Run: headless pygame with SDL's dummy video driver; simulated clock (each Clock.tick advances the game by its frame time, no real sleeping); random seed 0; keys injected as events and as key.get_pressed() state; mouse plan: one left click at the window centre at the start of phase 2, then a move to the lower-right quarter at the start of phase 3.
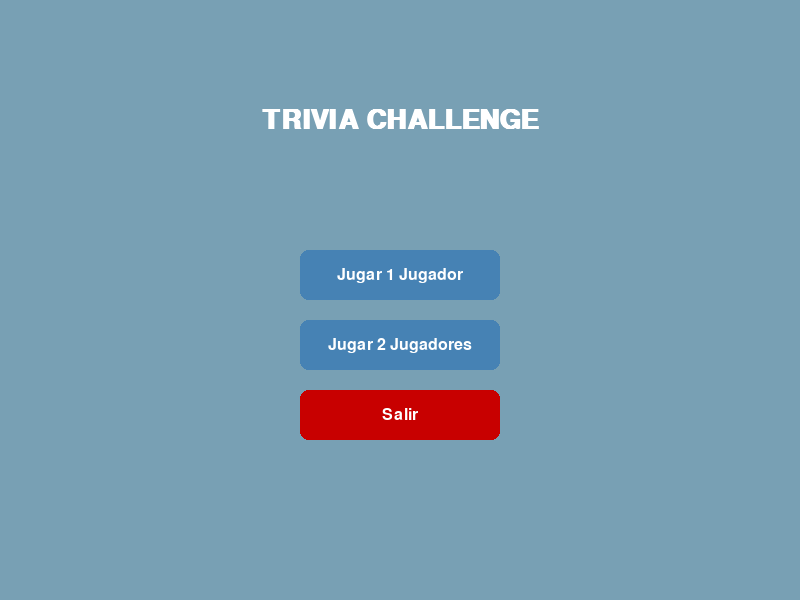
Frame 1 of 4 · flips 1–60 · no input
Frame 2 of 4 · flips 61–180 · clicked the window centre · tapped SPACE, RETURN · held RIGHT (→), D · screen unchanged from frame 1, image omitted
Frame 3 of 4 · flips 181–300 · moved the mouse to the lower-right quarter · held DOWN (↓), S · screen unchanged from frame 2, image omitted
Frame 4 of 4 · flips 301–420 · held LEFT (←), A, UP (↑), W · screen unchanged from frame 3, image omitted

The pygame program that drew these frames:

import pygame
import sys
import random

pygame.init()

# Configuración ventana
ANCHO, ALTO = 800, 600
ventana = pygame.display.set_mode((ANCHO, ALTO))
pygame.display.set_caption("Trivia Challenge")

# Colores
BLANCO = (255, 255, 255)
NEGRO = (0, 0, 0)
GRIS = (200, 200, 200)
GRIS_OSCURO = (150, 150, 150)
VERDE = (0, 180, 0)
ROJO = (200, 0, 0)
AZUL = (70, 130, 180)
FONDO = (120, 160, 180)

# Fuentes
fuente_titulo = pygame.font.SysFont("Arial", 40, bold=True)
fuente_pregunta = pygame.font.SysFont("Arial", 26)
fuente_opciones = pygame.font.SysFont("Arial", 24)
fuente_resultado = pygame.font.SysFont("Arial", 24, bold=True)
fuente_info = pygame.font.SysFont("Arial", 22)

# Lista de preguntas (5 en total)
preguntas_original = [
    {
        "pregunta": "¿Cuál es la capital de Francia?",
        "opciones": ["Paris", "Madrid", "Londres", "Roma"],
        "respuesta": "Paris"
    },
    {
        "pregunta": "¿Cuál es el planeta más cercano al Sol?",
        "opciones": ["Mercurio", "Venus", "Tierra", "Marte"],
        "respuesta": "Mercurio"
    },
    {
        "pregunta": "¿En qué continente se encuentra Egipto?",
        "opciones": ["Asia", "África", "Europa", "Oceanía"],
        "respuesta": "África"
    },
    {
        "pregunta": "¿Cuál es el metal más liviano?",
        "opciones": ["Plomo", "Litio", "Hierro", "Aluminio"],
        "respuesta": "Litio"
    },
    {
        "pregunta": "¿Quién pintó 'La última cena'?",
        "opciones": ["Miguel Ángel", "Leonardo da Vinci", "Picasso", "Van Gogh"],
        "respuesta": "Leonardo da Vinci"
    }
]

# Estado inicial
pantalla = "inicio"
jugadores = 1
indice_pregunta = 0
preguntas = random.sample(preguntas_original, len(preguntas_original))  # orden aleatorio
mensaje_resultado = ""
respuesta_correcta = ""
seleccionada = None
turno_jugador = 1
puntos = {1: 0, 2: 0}
bloquear_opciones = False

# Layout
panel_rect = pygame.Rect(100, 50, 600, 400)
opciones_rects = []
for i in range(4):
    x = 180 + (i % 2) * 250
    y = 200 + (i // 2) * 80
    opciones_rects.append(pygame.Rect(x, y, 200, 50))

btn_siguiente = pygame.Rect(300, 500, 200, 40)
btn_salir = pygame.Rect(650, 500, 100, 40)

# Botones inicio
btn_inicio_1j = pygame.Rect(300, 250, 200, 50)
btn_inicio_2j = pygame.Rect(300, 320, 200, 50)
btn_inicio_salir = pygame.Rect(300, 390, 200, 50)

# Botón volver en pantalla final
btn_volver = pygame.Rect(330, 480, 150, 50)


def dibujar_texto(texto, fuente, color, superficie, x, y, center=True):
    txt = fuente.render(texto, True, color)
    rect = txt.get_rect()
    if center:
        rect.center = (x, y)
    else:
        rect.topleft = (x, y)
    superficie.blit(txt, rect)


def mostrar_inicio():
    dibujar_texto("TRIVIA CHALLENGE", fuente_titulo, BLANCO, ventana, ANCHO // 2, 120)

    pygame.draw.rect(ventana, AZUL, btn_inicio_1j, border_radius=8)
    dibujar_texto("Jugar 1 Jugador", fuente_opciones, BLANCO, ventana, btn_inicio_1j.centerx, btn_inicio_1j.centery)

    pygame.draw.rect(ventana, AZUL, btn_inicio_2j, border_radius=8)
    dibujar_texto("Jugar 2 Jugadores", fuente_opciones, BLANCO, ventana, btn_inicio_2j.centerx, btn_inicio_2j.centery)

    pygame.draw.rect(ventana, ROJO, btn_inicio_salir, border_radius=8)
    dibujar_texto("Salir", fuente_opciones, BLANCO, ventana, btn_inicio_salir.centerx, btn_inicio_salir.centery)


def mostrar_pregunta():
    pygame.draw.rect(ventana, BLANCO, panel_rect, border_radius=10)
    pygame.draw.rect(ventana, GRIS_OSCURO, panel_rect, 3, border_radius=10)

    pregunta = preguntas[indice_pregunta]["pregunta"]
    opciones = preguntas[indice_pregunta]["opciones"]

    # Número y enunciado
    dibujar_texto(f"Pregunta {indice_pregunta + 1} de {len(preguntas)}", fuente_titulo, NEGRO, ventana, panel_rect.centerx, 80)
    dibujar_texto(pregunta, fuente_pregunta, NEGRO, ventana, panel_rect.centerx, 130)

    # Opciones
    for i, rect in enumerate(opciones_rects):
        texto_opcion = opciones[i]
        color = GRIS
        texto_color = NEGRO

        if seleccionada == i:
            if texto_opcion == preguntas[indice_pregunta]["respuesta"]:
                color = VERDE
            else:
                color = ROJO
            texto_color = BLANCO

        pygame.draw.rect(ventana, color, rect, border_radius=8)
        pygame.draw.rect(ventana, GRIS_OSCURO, rect, 2, border_radius=8)
        dibujar_texto(f"{chr(97 + i)}) {texto_opcion}", fuente_opciones, texto_color, ventana, rect.centerx, rect.centery)

    if mensaje_resultado != "":
        dibujar_texto(mensaje_resultado, fuente_resultado,
                      ROJO if "INCORRECTO" in mensaje_resultado else VERDE,
                      ventana, panel_rect.centerx, 350)
        dibujar_texto(f"Respuesta Correcta: {respuesta_correcta}", fuente_info, NEGRO,
                      ventana, panel_rect.centerx, 380)


def mostrar_inferior():
    dibujar_texto(f"Jugador 1: {puntos[1]} pts", fuente_info, BLANCO, ventana, 50, 550, center=False)
    if jugadores == 2:
        dibujar_texto(f"Jugador 2: {puntos[2]} pts", fuente_info, BLANCO, ventana, 50, 570, center=False)
        dibujar_texto(f"Turno: Jugador {turno_jugador}", fuente_info, BLANCO, ventana, 500, 570)

    pygame.draw.rect(ventana, AZUL if bloquear_opciones else GRIS_OSCURO, btn_siguiente, border_radius=6)
    dibujar_texto("SIGUIENTE PREGUNTA", fuente_info, BLANCO, ventana, btn_siguiente.centerx, btn_siguiente.centery)

    pygame.draw.rect(ventana, ROJO, btn_salir, border_radius=6)
    dibujar_texto("SALIR", fuente_info, BLANCO, ventana, btn_salir.centerx, btn_salir.centery)


def mostrar_final():
    ventana.fill(FONDO)
    dibujar_texto("RESULTADOS FINALES", fuente_titulo, BLANCO, ventana, ANCHO // 2, 100)

    # Mostrar puntos finales
    dibujar_texto(f"Jugador 1: {puntos[1]} puntos", fuente_opciones, BLANCO, ventana, ANCHO // 2, 220)
    if jugadores == 2:
        dibujar_texto(f"Jugador 2: {puntos[2]} puntos", fuente_opciones, BLANCO, ventana, ANCHO // 2, 260)

        if puntos[1] > puntos[2]:
            ganador = "Jugador 1"
        elif puntos[2] > puntos[1]:
            ganador = "Jugador 2"
        else:
            ganador = "¡Empate!"
    else:
        ganador = f"Tu puntaje final: {puntos[1]} puntos"

    dibujar_texto(f"GANADOR: {ganador}", fuente_resultado, VERDE, ventana, ANCHO // 2, 340)

    # Botón volver
    pygame.draw.rect(ventana, AZUL, btn_volver, border_radius=8)
    dibujar_texto("VOLVER AL INICIO", fuente_opciones, BLANCO, ventana, btn_volver.centerx, btn_volver.centery)


# Loop principal
clock = pygame.time.Clock()
while True:
    ventana.fill(FONDO)

    for evento in pygame.event.get():
        if evento.type == pygame.QUIT:
            pygame.quit()
            sys.exit()

        if evento.type == pygame.MOUSEBUTTONDOWN and evento.button == 1:
            mx, my = evento.pos

            if pantalla == "inicio":
                if btn_inicio_1j.collidepoint(mx, my):
                    jugadores = 1
                    pantalla = "juego"
                elif btn_inicio_2j.collidepoint(mx, my):
                    jugadores = 2
                    pantalla = "juego"
                elif btn_inicio_salir.collidepoint(mx, my):
                    pygame.quit()
                    sys.exit()

                # Reiniciar variables de juego
                puntos = {1: 0, 2: 0}
                indice_pregunta = 0
                preguntas = random.sample(preguntas_original, len(preguntas_original))
                mensaje_resultado = ""
                seleccionada = None
                bloquear_opciones = False
                turno_jugador = 1

            elif pantalla == "juego":
                if not bloquear_opciones:
                    for i, rect in enumerate(opciones_rects):
                        if rect.collidepoint(mx, my):
                            seleccionada = i
                            respuesta = preguntas[indice_pregunta]["opciones"][i]
                            correcta = preguntas[indice_pregunta]["respuesta"]
                            respuesta_correcta = correcta
                            if respuesta == correcta:
                                mensaje_resultado = "¡CORRECTO!"
                                puntos[turno_jugador] += 1
                            else:
                                mensaje_resultado = "INCORRECTO"
                            bloquear_opciones = True

                if btn_siguiente.collidepoint(mx, my) and bloquear_opciones:
                    indice_pregunta += 1
                    if indice_pregunta >= len(preguntas):
                        pantalla = "final"
                    else:
                        mensaje_resultado = ""
                        seleccionada = None
                        bloquear_opciones = False
                        if jugadores == 2:
                            turno_jugador = 2 if turno_jugador == 1 else 1

                if btn_salir.collidepoint(mx, my):
                    pantalla = "inicio"

            elif pantalla == "final":
                if btn_volver.collidepoint(mx, my):
                    pantalla = "inicio"

    # Dibujar según pantalla
    if pantalla == "inicio":
        mostrar_inicio()
    elif pantalla == "juego":
        mostrar_pregunta()
        mostrar_inferior()
    elif pantalla == "final":
        mostrar_final()

    pygame.display.update()
    clock.tick(60)
